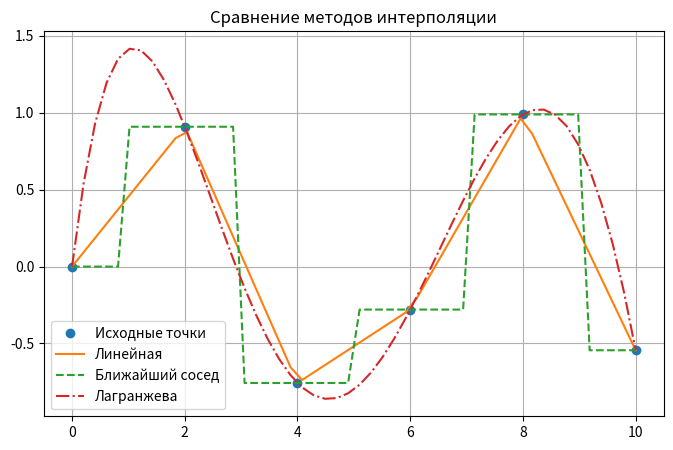

This figure's Python source:
import numpy as np
import matplotlib.pyplot as plt

def linear_interpolation(x, y, x_new):
    """
    Линейная интерполяция.

    Параметры:
    -------
    x : array_like
        Одномерный массив узлов интерполяции (отсортирован по возрастанию).
    y : array_like
        Одномерный массив значений функции в узлах (x, y).
    x_new : float или array_like
        Точки, в которых нужно вычислить интерполированное значение.

    Возвращает:
    -------
    float или numpy.ndarray
        Значение(я) интерполяционного полинома в точках x_new.
        Если x_new — скаляр, возвращает скаляр; если массив, то numpy.ndarray.

    Примечание:
    Если x_new выходит за пределы x, результат будет экстраполирован,
    опираясь на крайние интервалы.
    """
    x_new_arr = np.array(x_new, ndmin=1, copy=False)
    y_new_arr = np.zeros_like(x_new_arr, dtype=float)

    for i, x_val in enumerate(x_new_arr):
        if x_val <= x[0]:
            y_new_arr[i] = y[0]
            continue

        if x_val >= x[-1]:
            y_new_arr[i] = y[-1]
            continue

        # Линейный поиск интервала [x[k], x[k+1]]
        for k in range(len(x) - 1):
            if x[k] <= x_val < x[k + 1]:
                t = (x_val - x[k]) / (x[k + 1] - x[k])
                y_new_arr[i] = y[k] + t * (y[k + 1] - y[k])
                break

    return y_new_arr[0] if np.isscalar(x_new) else y_new_arr


def nearest_neighbor_interpolation(x, y, x_new):
    """
    Интерполяция методом ближайшего соседа.

    Параметры
    ----------
    x : array_like
        Одномерный массив узлов интерполяции.
    y : array_like
        Одномерный массив значений функции в узлах (x, y).
    x_new : float или array_like
        Точки, в которых нужно вычислить интерполированное значение.

    Возвращает
    -------
    float или numpy.ndarray
        Значение(я) функции в ближайшем узле к точке(ам) x_new.
    """
    x_new_arr = np.array(x_new, ndmin=1, copy=False)
    y_new_arr = np.zeros_like(x_new_arr, dtype=float)

    for i, x_val in enumerate(x_new_arr):
        distances = np.abs(x - x_val)
        k = np.argmin(distances)
        y_new_arr[i] = y[k]

    return y_new_arr[0] if np.isscalar(x_new) else y_new_arr


def lagrange_interpolation(x, y, x_new):
    """
    Интерполяция методом Лагранжа.

    Параметры
    ----------
    x : array_like
        Одномерный массив узлов интерполяции (не должно быть повторяющихся значений).
    y : array_like
        Одномерный массив значений функции в узлах (x, y).
    x_new : float или array_like
        Точки, в которых нужно вычислить интерполированное значение.

    Возвращает
    -------
    float или numpy.ndarray
        Значение(я) интерполяционного многочлена в точках x_new.

    Формула
    -------
    L(x) = sum_{j=0}^{n-1} [ y_j * l_j(x) ],
    где:
        l_j(x) = product_{m=0, m != j}^{n-1} [ (x - x_m) / (x_j - x_m) ].
    """
    x_new_arr = np.array(x_new, ndmin=1, copy=False)
    n = len(x)

    y_new_arr = np.zeros_like(x_new_arr, dtype=float)

    for i, x_val in enumerate(x_new_arr):
        Lx = 0.0
        for j in range(n):
            lj = 1.0
            for m in range(n):
                if m != j:
                    lj *= (x_val - x[m]) / (x[j] - x[m])
            Lx += y[j] * lj
        y_new_arr[i] = Lx

    return y_new_arr[0] if np.isscalar(x_new) else y_new_arr


def demo():
    """
    Сравнение трёх методов интерполяции на примере точек (x, sin(x)).
    """
    # Исходные точки
    x_vals = np.array([0, 2, 4, 6, 8, 10], dtype=float)
    y_vals = np.sin(x_vals)

    # Точки, в которых интерполируем
    x_new = np.linspace(0, 10, 50)

    # Применяем наши реализации
    y_linear = linear_interpolation(x_vals, y_vals, x_new)
    y_nearest = nearest_neighbor_interpolation(x_vals, y_vals, x_new)
    y_lagr = lagrange_interpolation(x_vals, y_vals, x_new)

    # Отображаем результаты
    plt.figure(figsize=(8, 5))
    plt.plot(x_vals, y_vals, 'o', label='Исходные точки')
    plt.plot(x_new, y_linear, '-', label='Линейная')
    plt.plot(x_new, y_nearest, '--', label='Ближайший сосед')
    plt.plot(x_new, y_lagr, '-.', label='Лагранжева')
    plt.title('Сравнение методов интерполяции')
    plt.legend()
    plt.grid(True)
    plt.show()


if __name__ == "__main__":
    demo()